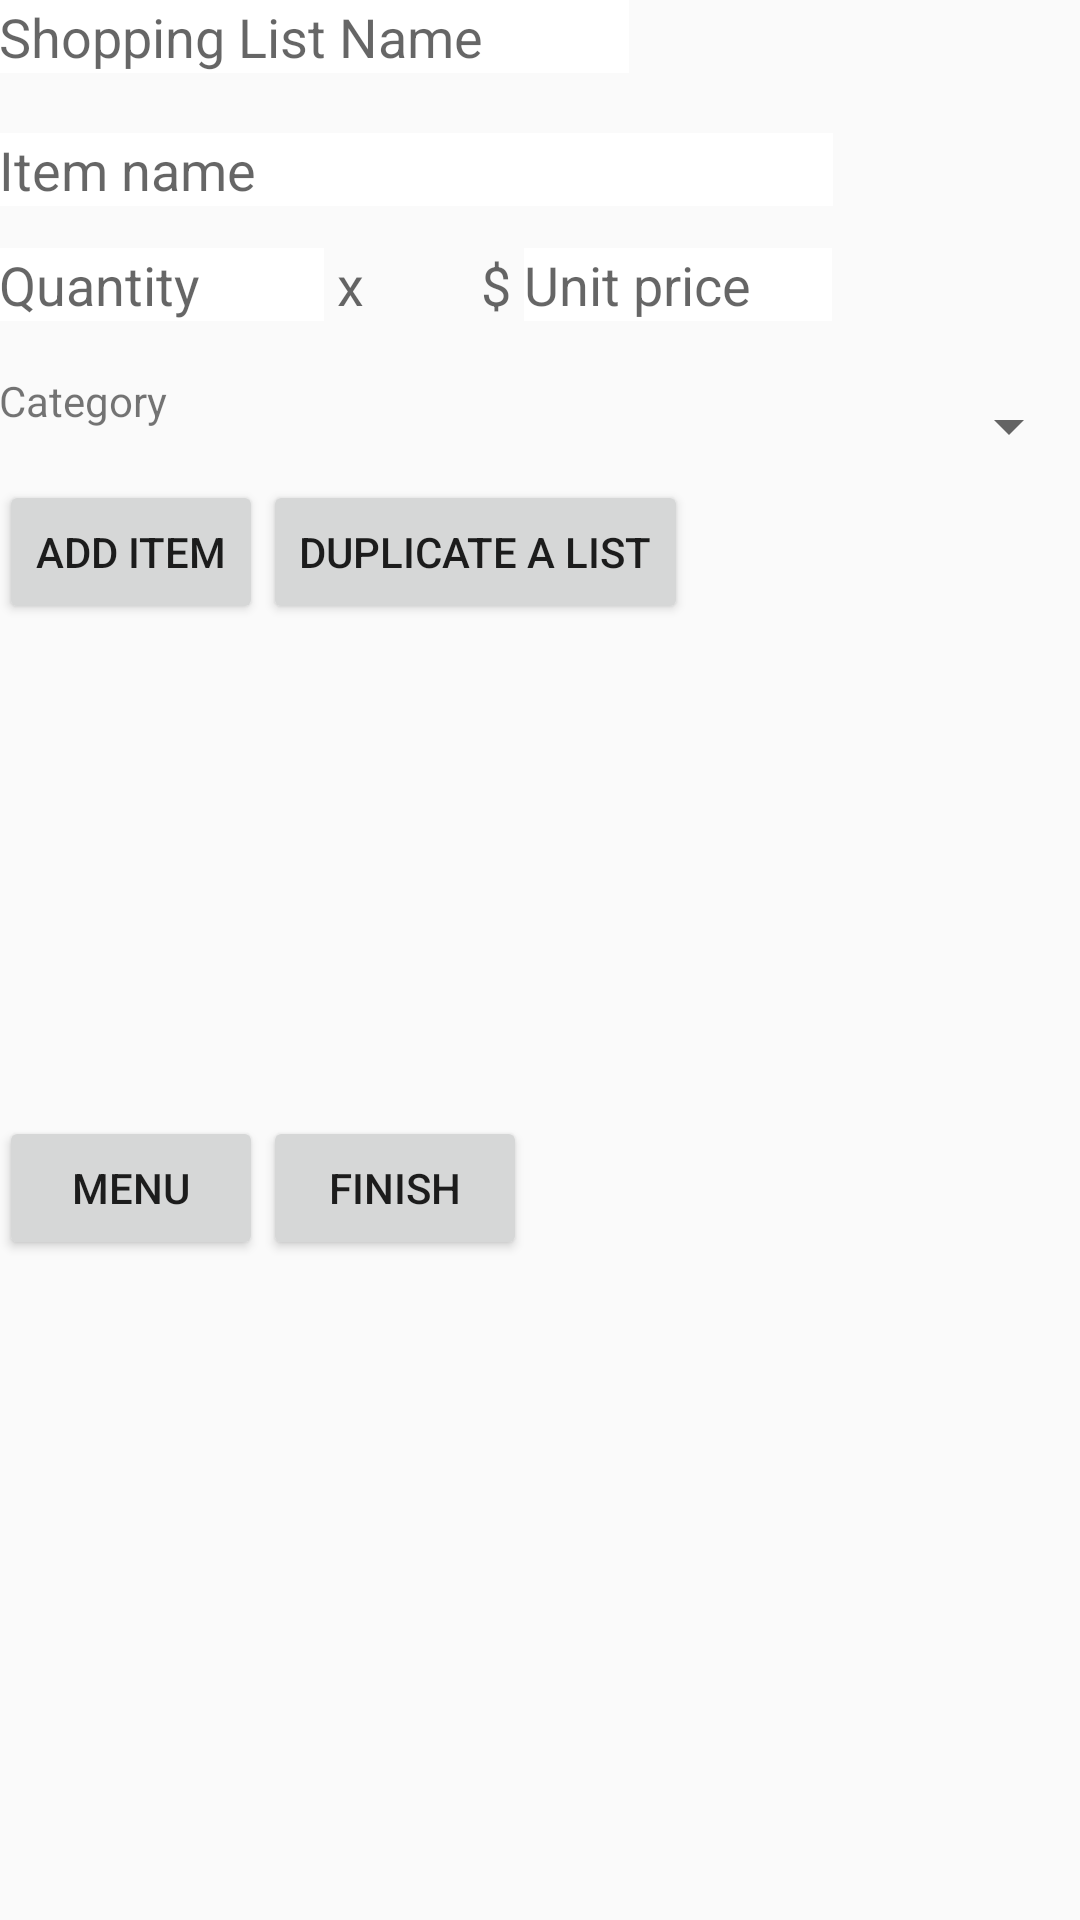

Here is an Android app screen rendered from its layout file. Give the layout XML and the strings, colors and styles it references.
<!-- AndroidManifest.xml: application theme AppTheme -->
<!-- res/layout/activity_new_grocery_list.xml -->
<LinearLayout xmlns:android="http://schemas.android.com/apk/res/android"
    xmlns:tools="http://schemas.android.com/tools"
    android:layout_width="match_parent"
    android:layout_height="match_parent"
    android:orientation="vertical"
    android:paddingBottom="@dimen/activity_vertical_margin"
    android:paddingLeft="@dimen/activity_horizontal_margin"
    android:paddingRight="@dimen/activity_horizontal_margin"
    android:paddingTop="@dimen/activity_vertical_margin"
    tools:context="com.example.obigrocery.screen.NewGroceryList" >

    <EditText
        android:id="@+id/listTextbox"
        android:layout_width="wrap_content"
        android:layout_height="wrap_content"
        android:background="#ffffff"
        android:layout_marginBottom="20dp"
        android:ems="10"
        android:hint="Shopping List Name" />

    <LinearLayout
        android:layout_width="278dp"
        android:layout_height="wrap_content"
        android:orientation="vertical" >

        <LinearLayout
            android:layout_width="match_parent"
            android:layout_height="wrap_content"
            android:orientation="horizontal" >

            <EditText
                android:id="@+id/itemNameTextbox"
    			android:layout_gravity="right"
            	android:layout_width="match_parent"
                android:layout_height="wrap_content"
                android:layout_marginTop="14dp"
                android:layout_weight="1"
                android:background="#ffffff"
                android:ems="10"
                android:hint="Item name" />
        </LinearLayout>

        <LinearLayout
            android:layout_width="match_parent"
            android:layout_height="wrap_content"
            android:orientation="horizontal" >

            <EditText
                android:id="@+id/quantityTextbox"
                android:layout_width="74dp"
                android:layout_height="wrap_content"
                android:layout_marginTop="16dp"
                android:layout_weight="0.05"
                android:layout_gravity="left"
                android:background="#ffffff"
                android:ems="10"
                android:hint="Quantity" />

            <TextView
                android:id="@+id/quantityText"
                android:layout_width="39dp"
                android:layout_height="wrap_content"
                android:layout_weight="0.04"
                android:text=" x         $"
                android:textAppearance="?android:attr/textAppearanceMedium" />

            <EditText
                android:id="@+id/priceTextbox"
                android:layout_width="82dp"
                android:layout_height="wrap_content"
                android:layout_gravity="right"
                android:layout_marginTop="17dp"
                android:layout_weight="0.03"
                android:background="#ffffff"
                android:ems="10"
                android:hint="Unit price" />

        </LinearLayout>

        <LinearLayout
            android:layout_width="match_parent"
            android:layout_height="wrap_content"
            android:orientation="horizontal" >

        </LinearLayout>

    </LinearLayout>

    <LinearLayout
        android:layout_width="match_parent"
        android:layout_height="wrap_content"
        android:orientation="horizontal" >

        <TextView
            android:id="@+id/textView1"
            android:layout_width="86dp"
            android:layout_height="wrap_content"
            android:text="Category" />

        <Spinner
            android:id="@+id/categorySpinner"
            android:layout_width="match_parent"
            android:layout_height="36dp"
            android:layout_gravity="right" />
    </LinearLayout>

    <LinearLayout
        android:layout_width="match_parent"
        android:layout_height="wrap_content"
        android:layout_marginBottom="24dp" >

        <Button
            android:id="@+id/addGroceryButton"
            android:layout_width="wrap_content"
            android:layout_height="wrap_content"
            android:onClick="addGroceryItem"
            android:text="Add Item" />

        <Button
            android:id="@+id/duplicateGroceryButton"
            android:layout_width="wrap_content"
            android:layout_height="wrap_content"
            android:onClick="duplicateList"
            android:text="Duplicate a List" />
    </LinearLayout>

    <ListView
        android:id="@+id/itemView"
        android:layout_width="wrap_content"
        android:layout_height="140dp"
        android:fadeScrollbars="false" >
    </ListView>

    <LinearLayout
        android:layout_width="match_parent"
        android:layout_height="wrap_content" >

        <Button
            android:id="@+id/menuButton"
            android:layout_width="wrap_content"
            android:layout_height="wrap_content"
            android:layout_marginBottom="38dp"
            android:onClick="returnToMenu"
            android:text="Menu" />

        <Button
            android:id="@+id/finishGroceryButton"
            style="android:buttonStyle"
            android:layout_width="wrap_content"
            android:layout_height="wrap_content"
            android:onClick="finishGroceryList"
            android:text="Finish" />

    </LinearLayout>

</LinearLayout>
<!-- resources referenced by this layout -->
<resources>
  <style name="AppTheme" parent="AppBaseTheme">
          
      </style>
  <style name="AppBaseTheme" parent="Theme.AppCompat.Light">
          
      </style>
</resources>
